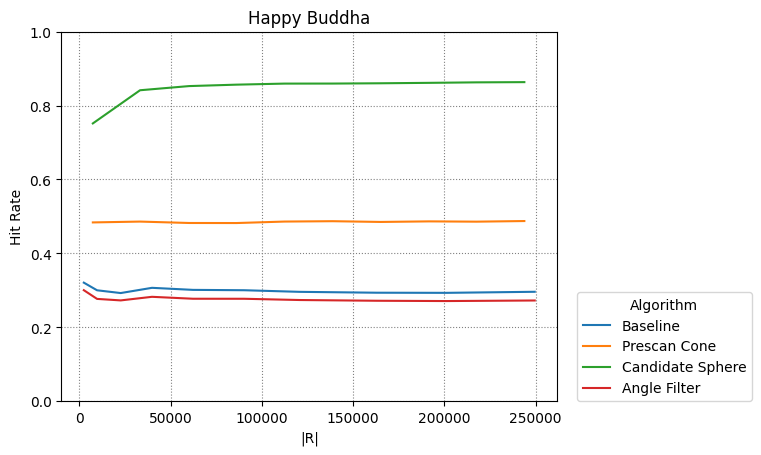

Data behind this chart, as committed beside it:
Baseline, Prescan Cone, Candidate Sphere, Angle Filter
4
2450, 9702, 22650, 39800, 62250, 90300, 120756, 162812, 201152, 249500
7392, 33248, 60128, 86112, 112352, 138720, 165088, 191712, 217568, 243808
7392, 33248, 60128, 86112, 112352, 138720, 165088, 191712, 217568, 243808
2450, 9702, 22650, 39800, 62250, 90300, 120756, 162812, 201152, 249500
0.3208, 0.3001, 0.2927, 0.3068, 0.3013, 0.3003, 0.2959, 0.2936, 0.2932, 0.2961
0.4838, 0.486, 0.4822, 0.4821, 0.4861, 0.4871, 0.4851, 0.4866, 0.4858, 0.4875
0.7516, 0.8414, 0.8526, 0.8565, 0.8594, 0.8595, 0.8602, 0.8614, 0.8627, 0.8633
0.3004, 0.2769, 0.2728, 0.2825, 0.2773, 0.2772, 0.2738, 0.2718, 0.271, 0.2725
